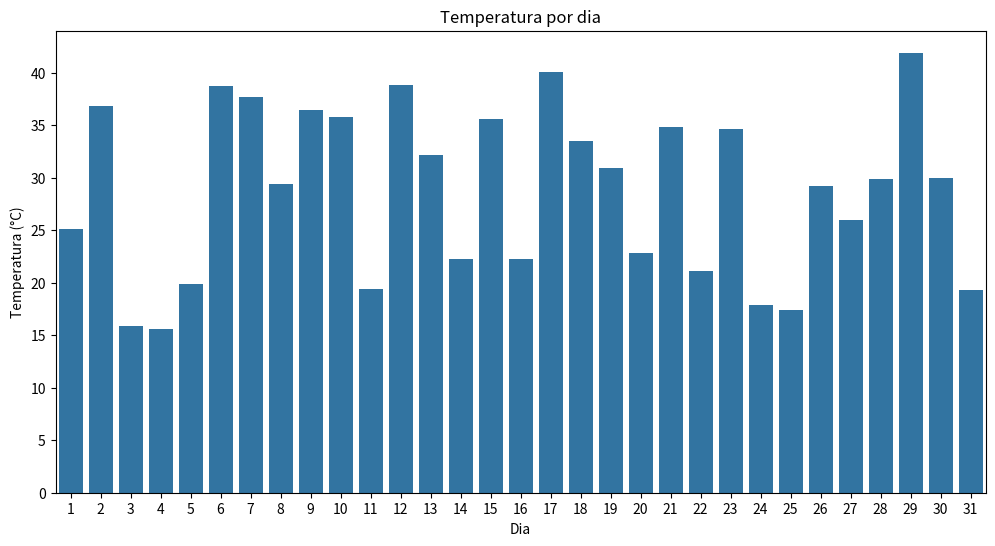

Write Python code to recreate this figure.
# SIMULAR A COLETA DE TEMPERATURA POR 5 DIAS.
# ARMAZENAR EM ARRAY
# CALCULAR A MÉDIA E IDENTIFICAR O DIA MAIS QUENTE
import numpy as np
import matplotlib.pyplot as plt
import seaborn as sns

dias = np.array([])
temperaturas = np.array([])

print("Iremos fazer a análise das temperaturas durante 1 mês, por favor comece a inserir as temperaturas dos dias: ")

for i in range(31):
    valordatemperatura = np.random.uniform(15,42)
    valordatemperatura = np.round(valordatemperatura,1)
    temperaturas = np.append(temperaturas ,valordatemperatura)
    temperaturas = np.round(temperaturas,1)
 #   temperaturas = np.sort(temperaturas)
    dias = np.append(dias, i+1)
    dias = dias.astype(int)

plt.figure(figsize=(12,6))
sns.barplot(x=dias, y=temperaturas)
    
plt.title("Temperatura por dia")
plt.xlabel("Dia")
plt.ylabel("Temperatura (°C)")
    
media = np.mean(temperaturas)
maior = np.max(temperaturas)

print(f'está são as temperaturas dos 5 dias: {temperaturas}')
print(f'está é a média das temperaturas: {media}')
print(f'está é a maior temperatura: {maior}')

plt.show()
